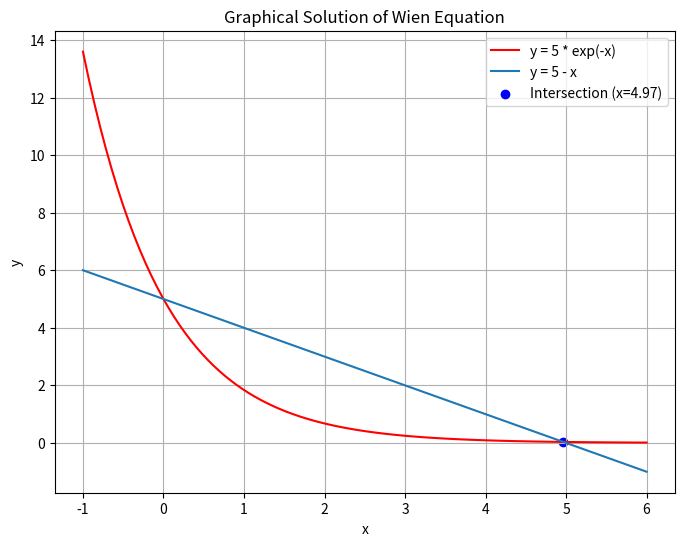

Reproduce this figure in Python. (Note: this script raises an exception after producing the figure.)
"""维恩位移定律计算模块

本模块实现了维恩位移定律相关的计算功能，包括：
1. 维恩方程的图像绘制
2. 维恩位移常数的计算
3. 基于维恩位移定律的温度估算

主要函数：
- plot_wien_equation: 绘制维恩方程的图像
- solve_wien_constant: 计算维恩位移常数
- calculate_temperature: 根据波长估算温度
"""

import numpy as np
import matplotlib.pyplot as plt
from scipy.optimize import fsolve
from scipy import constants

def plot_wien_equation():
    """绘制维恩方程的两个函数图像
    
    绘制方程 5e^(-x) + x - 5 = 0 的图像解释，包括：
    - y = 5e^(-x) 曲线
    - y = 5 - x 直线
    两条曲线的交点即为方程的解
    """
    # TODO: 创建x轴数据点
    x = np.linspace(-1, 6, 100)
    y1 = 5 * np.exp(-x)
    y2 = 5 - x
    x_intersect = fsolve(wien_equation, 5.0)[0]
    y_intersect = 5 * np.exp(-x_intersect)
    # TODO: 创建图形并设置大小
    plt.figure(figsize=(8, 6))
    # TODO: 绘制两条曲线
    plt.plot(x, y1, 'r', label='y = 5 * exp(-x)')
    plt.plot(x, y2, label='y = 5 - x')
    plt.scatter(x_intersect, y_intersect, color='blue', label=f'Intersection (x={x_intersect:.2f})')
    # TODO: 设置坐标轴标签和标题
    plt.xlabel('x')
    plt.ylabel('y')
    plt.title('Graphical Solution of Wien Equation')
    # TODO: 添加图例和网格
    plt.legend()
    plt.grid(True)
    # TODO: 显示图形python3 -m unittest discover -s tests
    plt.savefig('wien_equation_plot.png')  # 保存图像到文件
    plt.show()
    
def wien_equation(x):
    """维恩方程：5e^(-x) + x - 5 = 0
    
    参数:
    x (float): 方程的自变量
    
    返回:
    float: 方程的函数值
    """
    # TODO: 返回维恩方程的函数值
    return 5 * np.exp(-x) + x - 5

def solve_wien_constant(x0):
    """求解维恩位移常数
    
    通过求解非线性方程 5e^(-x) + x - 5 = 0 得到 x 值，
    然后计算维恩位移常数 b = hc/(k_B * x)
    
    参数:
    x0 (float): 求解方程的初始值
    
    返回:
    tuple: (x, b)
        - x (float): 非线性方程的解
        - b (float): 维恩位移常数，单位：m·K
    """
    # TODO: 使用fsolve求解非线性方程
    x = float(fsolve(wien_equation, x0)[0])
    
    # TODO: 计算维恩位移常数
    b = constants.h * constants.c / (constants.k * x)
    
    return x, b

def calculate_temperature(wavelength, x0=5.0):
    """根据波长计算温度
    
    基于维恩位移定律 λT = b，根据辐射峰值波长计算黑体温度
    
    参数:
    wavelength (float): 峰值波长，单位：米
    x0 (float, optional): 求解方程的初始值，默认为5.0
    
    返回:
    float: 黑体温度，单位：开尔文
    """
    # TODO: 计算温度
    _, b = solve_wien_constant(x0)
    return b / wavelength

if __name__ == "__main__":
    # 绘制方程图像
    plot_wien_equation()
    
    # 从键盘输入初值
    try:
        x0 = float(input("请根据图像输入方程求解的初始值（建议值为4-6）："))
    except ValueError:
        print("输入无效，将使用默认值 5")
        x0 = 5
    
    # 计算维恩位移常数
    x, b = solve_wien_constant(x0)
    print(f"\n使用初值 x0 = {x0}")
    print(f"方程的解 x = {x:.6f}")
    print(f"维恩位移常数 b = {b:.6e} m·K")
    
    # 计算太阳表面温度
    wavelength_sun = 502e-9  # 502 nm 转换为米
    temperature_sun = calculate_temperature(wavelength_sun, x0)
    print(f"\n太阳表面温度估计值：{temperature_sun:.0f} K")
